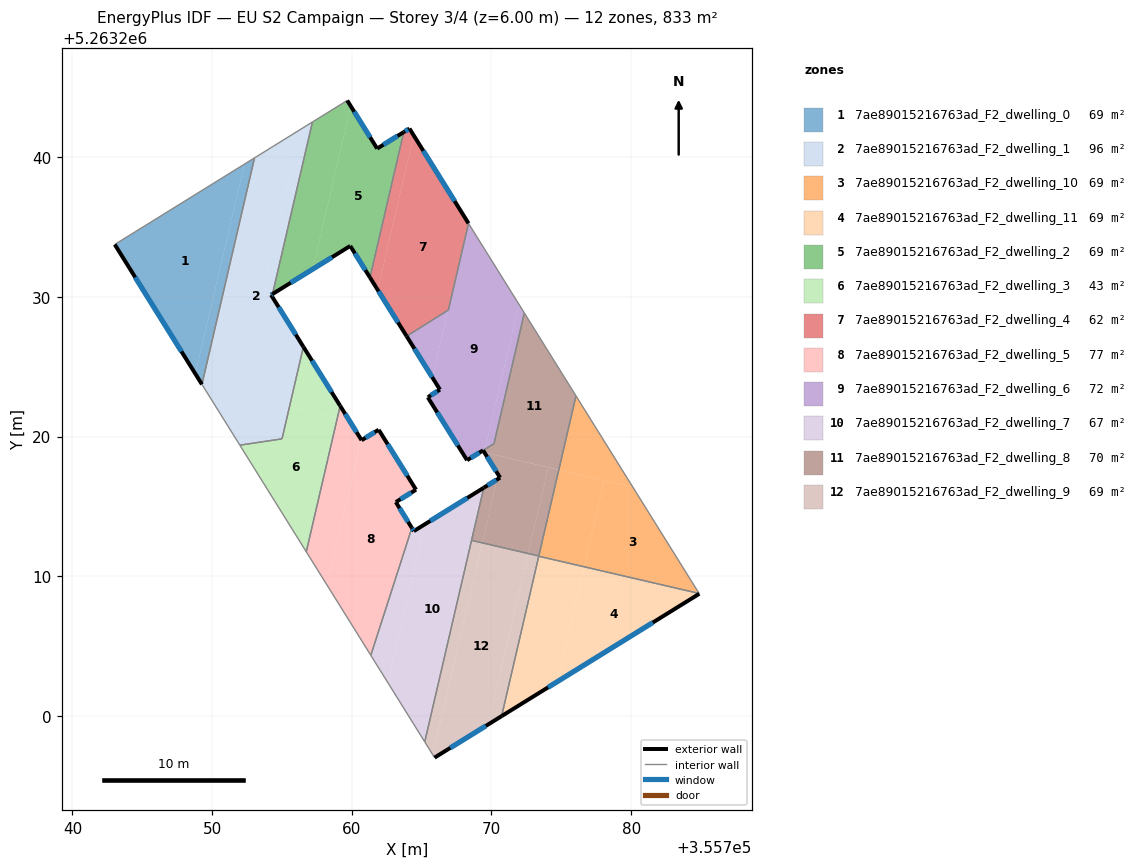
=== STOREY PLAN SPEC (per zone: floor XY polygon, exterior-wall plan segments, windows/doors) ===
zone 1: 7ae89015216763ad_F2_dwelling_0  (69.5 m²)
  floor: (355752.31, 5263239.51) (355748.80, 5263224.50) (355743.03, 5263233.76)
  floor: (355753.04, 5263239.96) (355749.27, 5263223.74) (355748.80, 5263224.50) (355752.31, 5263239.51)
  exterior wall: (355743.03, 5263233.76) – (355749.27, 5263223.74)  [11.8 m]
    window: (355744.50, 5263231.41) – (355747.81, 5263226.09)  [10.0 m²]
  interior walls: 2
zone 2: 7ae89015216763ad_F2_dwelling_1  (96.1 m²)
  floor: (355756.34, 5263242.00) (355753.79, 5263231.12) (355753.90, 5263230.94) (355753.68, 5263229.99) (355753.72, 5263230.01) (355754.14, 5263230.27) (355754.22, 5263230.15) (355756.54, 5263226.43) (355755.54, 5263222.13) (355749.38, 5263223.57) (355749.27, 5263223.74) (355753.04, 5263239.96)
  floor: (355755.54, 5263222.13) (355755.01, 5263219.84) (355751.99, 5263219.39) (355749.38, 5263223.57)
  floor: (355757.18, 5263242.52) (355754.32, 5263230.21) (355754.22, 5263230.15) (355754.14, 5263230.27) (355753.72, 5263230.01) (355753.68, 5263229.99) (355753.90, 5263230.94) (355753.79, 5263231.12) (355756.34, 5263242.00)
  exterior wall: (355754.22, 5263230.15) – (355754.32, 5263230.21)  [0.1 m]
    window: (355754.25, 5263230.16) – (355754.30, 5263230.19)  [0.1 m²]
  exterior wall: (355756.54, 5263226.43) – (355754.22, 5263230.15)  [4.4 m]
    window: (355755.99, 5263227.30) – (355754.76, 5263229.27)  [3.7 m²]
  interior walls: 6
zone 3: 7ae89015216763ad_F2_dwelling_10  (69.5 m²)
  floor: (355780.13, 5263216.38) (355784.87, 5263208.77) (355776.63, 5263210.68) (355778.08, 5263216.86)
  floor: (355778.08, 5263216.86) (355776.63, 5263210.68) (355773.39, 5263211.44) (355774.82, 5263217.62)
  floor: (355776.05, 5263222.92) (355780.13, 5263216.38) (355774.82, 5263217.62)
  interior walls: 4
zone 4: 7ae89015216763ad_F2_dwelling_11  (69.5 m²)
  floor: (355776.63, 5263210.68) (355774.71, 5263202.45) (355770.73, 5263199.99) (355773.39, 5263211.44)
  floor: (355784.87, 5263208.77) (355784.88, 5263208.75) (355774.71, 5263202.45) (355776.63, 5263210.68)
  exterior wall: (355770.73, 5263199.99) – (355784.88, 5263208.75)  [16.6 m]
    window: (355774.05, 5263202.05) – (355781.56, 5263206.69)  [14.0 m²]
  interior walls: 3
zone 5: 7ae89015216763ad_F2_dwelling_2  (68.9 m²)
  floor: (355763.72, 5263241.80) (355761.30, 5263231.39) (355759.89, 5263233.65) (355757.20, 5263231.99) (355759.93, 5263243.66) (355761.82, 5263240.62)
  floor: (355759.77, 5263243.91) (355759.78, 5263243.90) (355759.82, 5263243.83) (355759.91, 5263243.69) (355759.93, 5263243.66) (355757.20, 5263231.99) (355754.32, 5263230.21) (355757.18, 5263242.52) (355759.67, 5263244.07)
  exterior wall: (355759.89, 5263233.65) – (355761.30, 5263231.39)  [2.7 m]
    window: (355760.22, 5263233.12) – (355760.97, 5263231.92)  [2.3 m²]
  exterior wall: (355754.32, 5263230.21) – (355759.89, 5263233.65)  [6.5 m]
    window: (355755.63, 5263231.02) – (355758.58, 5263232.84)  [5.5 m²]
  exterior wall: (355761.82, 5263240.62) – (355759.67, 5263244.07)  [4.1 m]
    window: (355761.31, 5263241.43) – (355760.18, 5263243.26)  [3.4 m²]
  exterior wall: (355763.72, 5263241.80) – (355761.82, 5263240.62)  [2.2 m]
    window: (355763.27, 5263241.52) – (355762.26, 5263240.90)  [1.9 m²]
  interior walls: 3
zone 6: 7ae89015216763ad_F2_dwelling_3  (43.4 m²)
  floor: (355758.97, 5263221.33) (355756.74, 5263211.76) (355751.99, 5263219.39) (355755.01, 5263219.84) (355755.54, 5263222.13)
  floor: (355756.54, 5263226.43) (355759.17, 5263222.20) (355758.97, 5263221.33) (355755.54, 5263222.13)
  exterior wall: (355759.17, 5263222.20) – (355756.54, 5263226.43)  [5.0 m]
    window: (355758.55, 5263223.20) – (355757.15, 5263225.44)  [4.2 m²]
  interior walls: 4
zone 7: 7ae89015216763ad_F2_dwelling_4  (61.8 m²)
  floor: (355764.13, 5263242.05) (355764.44, 5263241.56) (355761.85, 5263230.51) (355761.30, 5263231.39) (355763.72, 5263241.80)
  floor: (355764.44, 5263241.56) (355764.13, 5263242.05) (355768.36, 5263235.27) (355766.92, 5263229.07) (355763.93, 5263227.19) (355761.30, 5263231.39) (355761.85, 5263230.51)
  exterior wall: (355764.13, 5263242.05) – (355763.72, 5263241.80)  [0.5 m]
    window: (355764.03, 5263242.00) – (355763.82, 5263241.86)  [0.4 m²]
  exterior wall: (355768.36, 5263235.27) – (355764.13, 5263242.05)  [8.0 m]
    window: (355767.36, 5263236.86) – (355765.12, 5263240.46)  [6.7 m²]
  exterior wall: (355761.30, 5263231.39) – (355763.93, 5263227.19)  [5.0 m]
    window: (355761.92, 5263230.40) – (355763.31, 5263228.18)  [4.2 m²]
  interior walls: 3
zone 8: 7ae89015216763ad_F2_dwelling_5  (77.4 m²)
  floor: (355761.92, 5263220.49) (355764.60, 5263216.20) (355763.15, 5263215.31) (355764.30, 5263213.46) (355761.36, 5263204.34) (355758.23, 5263209.38) (355760.66, 5263219.80) (355760.70, 5263219.74)
  floor: (355759.84, 5263221.13) (355760.66, 5263219.80) (355758.23, 5263209.38) (355756.74, 5263211.76) (355758.97, 5263221.33)
  floor: (355759.17, 5263222.20) (355759.84, 5263221.13) (355758.97, 5263221.33)
  exterior wall: (355760.70, 5263219.74) – (355759.17, 5263222.20)  [2.9 m]
    window: (355760.34, 5263220.32) – (355759.53, 5263221.63)  [2.4 m²]
  exterior wall: (355761.92, 5263220.49) – (355760.70, 5263219.74)  [1.4 m]
    window: (355761.64, 5263220.32) – (355760.99, 5263219.92)  [1.2 m²]
  exterior wall: (355761.95, 5263220.46) – (355761.92, 5263220.49)  [0.0 m]
  exterior wall: (355764.60, 5263216.20) – (355761.95, 5263220.46)  [5.0 m]
    window: (355763.98, 5263217.20) – (355762.57, 5263219.46)  [4.2 m²]
  exterior wall: (355763.15, 5263215.31) – (355764.60, 5263216.20)  [1.7 m]
    window: (355763.49, 5263215.52) – (355764.26, 5263215.99)  [1.4 m²]
  exterior wall: (355764.30, 5263213.46) – (355763.15, 5263215.31)  [2.2 m]
    window: (355764.03, 5263213.90) – (355763.42, 5263214.88)  [1.8 m²]
  interior walls: 3
zone 9: 7ae89015216763ad_F2_dwelling_6  (71.6 m²)
  floor: (355768.36, 5263235.27) (355771.97, 5263229.47) (355769.54, 5263219.11) (355768.25, 5263218.31) (355765.46, 5263222.79) (355765.44, 5263222.82) (355766.31, 5263223.37) (355765.77, 5263224.23) (355766.90, 5263229.06) (355766.92, 5263229.07)
  floor: (355766.90, 5263229.06) (355765.77, 5263224.23) (355763.93, 5263227.19)
  floor: (355771.97, 5263229.47) (355772.35, 5263228.85) (355770.18, 5263219.50) (355769.54, 5263219.11)
  exterior wall: (355765.46, 5263222.79) – (355768.25, 5263218.31)  [5.3 m]
    window: (355766.12, 5263221.74) – (355767.60, 5263219.36)  [4.5 m²]
  exterior wall: (355765.44, 5263222.82) – (355765.46, 5263222.79)  [0.0 m]
  exterior wall: (355765.47, 5263222.84) – (355765.44, 5263222.82)  [0.0 m]
  exterior wall: (355766.31, 5263223.37) – (355765.47, 5263222.84)  [1.0 m]
    window: (355766.12, 5263223.24) – (355765.67, 5263222.96)  [0.8 m²]
  exterior wall: (355763.93, 5263227.19) – (355766.31, 5263223.37)  [4.5 m]
    window: (355764.49, 5263226.29) – (355765.75, 5263224.26)  [3.8 m²]
  exterior wall: (355768.25, 5263218.31) – (355769.40, 5263219.02)  [1.3 m]
    window: (355768.52, 5263218.48) – (355769.13, 5263218.85)  [1.1 m²]
  interior walls: 5
zone 10: 7ae89015216763ad_F2_dwelling_7  (66.7 m²)
  floor: (355769.45, 5263216.34) (355765.22, 5263198.15) (355762.59, 5263202.38) (355764.94, 5263212.44) (355764.44, 5263213.24)
  floor: (355764.30, 5263213.46) (355764.94, 5263212.43) (355762.59, 5263202.38) (355761.36, 5263204.34)
  exterior wall: (355764.44, 5263213.24) – (355764.30, 5263213.46)  [0.3 m]
    window: (355764.41, 5263213.29) – (355764.33, 5263213.41)  [0.2 m²]
  exterior wall: (355769.45, 5263216.34) – (355764.44, 5263213.24)  [5.9 m]
    window: (355768.27, 5263215.61) – (355765.62, 5263213.96)  [5.0 m²]
  interior walls: 4
zone 11: 7ae89015216763ad_F2_dwelling_8  (69.9 m²)
  floor: (355772.35, 5263228.85) (355776.05, 5263222.92) (355774.82, 5263217.62) (355769.49, 5263218.88) (355769.54, 5263219.10) (355770.18, 5263219.50)
  floor: (355769.54, 5263219.10) (355769.49, 5263218.88) (355769.40, 5263219.02)
  floor: (355774.07, 5263217.79) (355772.63, 5263211.63) (355769.34, 5263212.40) (355770.40, 5263216.93) (355770.62, 5263217.07) (355769.49, 5263218.87)
  floor: (355770.40, 5263216.93) (355769.34, 5263212.40) (355768.57, 5263212.57) (355769.45, 5263216.34)
  floor: (355774.82, 5263217.62) (355773.39, 5263211.46) (355772.63, 5263211.63) (355774.07, 5263217.79)
  floor: (355774.82, 5263217.62) (355769.49, 5263218.87) (355769.40, 5263219.02) (355769.49, 5263218.88)
  exterior wall: (355770.62, 5263217.07) – (355769.45, 5263216.34)  [1.4 m]
    window: (355770.34, 5263216.89) – (355769.72, 5263216.51)  [1.2 m²]
  exterior wall: (355769.40, 5263219.02) – (355770.62, 5263217.07)  [2.3 m]
    window: (355769.69, 5263218.56) – (355770.33, 5263217.52)  [1.9 m²]
  interior walls: 6
zone 12: 7ae89015216763ad_F2_dwelling_9  (69.5 m²)
  floor: (355772.63, 5263211.63) (355769.76, 5263199.39) (355765.93, 5263197.02) (355765.79, 5263197.24) (355769.34, 5263212.40)
  floor: (355769.34, 5263212.40) (355765.79, 5263197.24) (355765.22, 5263198.15) (355768.57, 5263212.57)
  floor: (355773.39, 5263211.46) (355770.73, 5263199.99) (355769.76, 5263199.39) (355772.63, 5263211.63)
  exterior wall: (355765.93, 5263197.02) – (355770.73, 5263199.99)  [5.6 m]
    window: (355767.05, 5263197.72) – (355769.60, 5263199.29)  [4.8 m²]
  interior walls: 5

=== DERIVED (storey summary) ===
Building: EU S2 Campaign
Storey: 3 of 4  (floor level z = 6.00 m)
Storey gross floor area: 833.5 m²
Zones on this storey: 12
  - 7ae89015216763ad_F2_dwelling_0: floor 69.5 m²; exterior wall 11.8 m (35.4 m²); 1 window(s) 10.0 m²; WWR 28.1%
  - 7ae89015216763ad_F2_dwelling_1: floor 96.1 m²; exterior wall 4.5 m (13.5 m²); 2 window(s) 3.8 m²; WWR 28.1%
  - 7ae89015216763ad_F2_dwelling_10: floor 69.5 m²
  - 7ae89015216763ad_F2_dwelling_11: floor 69.5 m²; exterior wall 16.6 m (49.9 m²); 1 window(s) 14.0 m²; WWR 28.1%
  - 7ae89015216763ad_F2_dwelling_2: floor 68.9 m²; exterior wall 15.5 m (46.5 m²); 4 window(s) 13.1 m²; WWR 28.1%
  - 7ae89015216763ad_F2_dwelling_3: floor 43.4 m²; exterior wall 5.0 m (14.9 m²); 1 window(s) 4.2 m²; WWR 28.1%
  - 7ae89015216763ad_F2_dwelling_4: floor 61.8 m²; exterior wall 13.4 m (40.3 m²); 3 window(s) 11.3 m²; WWR 28.1%
  - 7ae89015216763ad_F2_dwelling_5: floor 77.4 m²; exterior wall 13.3 m (39.8 m²); 5 window(s) 11.2 m²; WWR 28.0%
  - 7ae89015216763ad_F2_dwelling_6: floor 71.6 m²; exterior wall 12.2 m (36.6 m²); 4 window(s) 10.2 m²; WWR 28.0%
  - 7ae89015216763ad_F2_dwelling_7: floor 66.7 m²; exterior wall 6.2 m (18.5 m²); 2 window(s) 5.2 m²; WWR 28.1%
  - 7ae89015216763ad_F2_dwelling_8: floor 69.9 m²; exterior wall 3.7 m (11.0 m²); 2 window(s) 3.1 m²; WWR 28.1%
  - 7ae89015216763ad_F2_dwelling_9: floor 69.5 m²; exterior wall 5.6 m (16.9 m²); 1 window(s) 4.8 m²; WWR 28.1%
Zone adjacency (shared interzone walls):
  - 7ae89015216763ad_F2_dwelling_0 ↔ 7ae89015216763ad_F2_dwelling_1
  - 7ae89015216763ad_F2_dwelling_1 ↔ 7ae89015216763ad_F2_dwelling_2
  - 7ae89015216763ad_F2_dwelling_1 ↔ 7ae89015216763ad_F2_dwelling_3
  - 7ae89015216763ad_F2_dwelling_10 ↔ 7ae89015216763ad_F2_dwelling_11
  - 7ae89015216763ad_F2_dwelling_10 ↔ 7ae89015216763ad_F2_dwelling_8
  - 7ae89015216763ad_F2_dwelling_10 ↔ 7ae89015216763ad_F2_dwelling_9
  - 7ae89015216763ad_F2_dwelling_11 ↔ 7ae89015216763ad_F2_dwelling_9
  - 7ae89015216763ad_F2_dwelling_2 ↔ 7ae89015216763ad_F2_dwelling_4
  - 7ae89015216763ad_F2_dwelling_3 ↔ 7ae89015216763ad_F2_dwelling_5
  - 7ae89015216763ad_F2_dwelling_4 ↔ 7ae89015216763ad_F2_dwelling_6
  - 7ae89015216763ad_F2_dwelling_5 ↔ 7ae89015216763ad_F2_dwelling_7
  - 7ae89015216763ad_F2_dwelling_6 ↔ 7ae89015216763ad_F2_dwelling_8
  - 7ae89015216763ad_F2_dwelling_7 ↔ 7ae89015216763ad_F2_dwelling_8
  - 7ae89015216763ad_F2_dwelling_7 ↔ 7ae89015216763ad_F2_dwelling_9
  - 7ae89015216763ad_F2_dwelling_8 ↔ 7ae89015216763ad_F2_dwelling_9